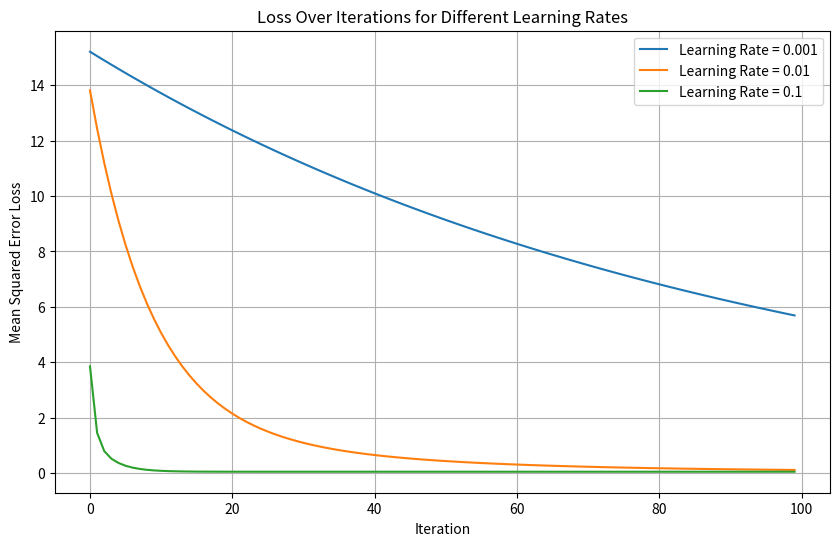

Source code (Python):
import numpy as np
import matplotlib.pyplot as plt

# Set random seed for reproducibility (same as Exercise 1)
np.random.seed(45)

# Generate the same 2D dataset (1 feature, 30 samples)
n_samples = 30
X = np.random.randn(n_samples, 1) * 1.5  # Feature
y = 2.5 * X[:, 0] + 1.0 + np.random.randn(n_samples) * 0.3  # Target with noise
print("Dataset shape:", X.shape, y.shape)

# Add a column of ones to X for the bias term
X_with_bias = np.hstack([np.ones((n_samples, 1)), X])


# Function to compute the mean squared error loss
def compute_loss(X, y, w):
    predictions = X @ w
    return np.mean((predictions - y) ** 2)


# Gradient Descent implementation
def gradient_descent(X, y, w_init, learning_rate, n_iterations):
    w = w_init.copy()
    losses = []
    for _ in range(n_iterations):
        # Compute gradient: 2 * X^T * (Xw - y) / n_samples
        gradient = 2 * X.T @ (X @ w - y) / len(y)
        # Update weights
        w = w - learning_rate * gradient
        # Record loss
        loss = compute_loss(X, y, w)
        losses.append(loss)
    return w, losses


# Initialize weights to zeros
w_init = np.zeros(2)
n_iterations = 100

# Experiment with different learning rates
learning_rates = [0.001, 0.01, 0.1]
all_losses = []
final_weights = []

for lr in learning_rates:
    print(f"\nRunning Gradient Descent with learning rate = {lr}")
    w_final, losses = gradient_descent(X_with_bias, y, w_init, lr, n_iterations)
    all_losses.append(losses)
    final_weights.append(w_final)
    print(f"Final weights (bias, slope): {w_final}")

# Plot loss over iterations for each learning rate
plt.figure(figsize=(10, 6))
for i, lr in enumerate(learning_rates):
    plt.plot(range(n_iterations), all_losses[i], label=f"Learning Rate = {lr}")
plt.xlabel("Iteration")
plt.ylabel("Mean Squared Error Loss")
plt.title("Loss Over Iterations for Different Learning Rates")
plt.legend()
plt.grid(True)
plt.show()
